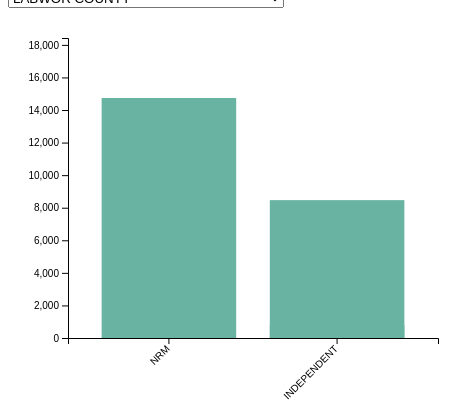
D3 v7 page, settled after 360 driven frames (6 s of simulated time); the page loaded 1 data file(s).




// set the dimensions and margins of the graph
var margin = {top: 30, right: 30, bottom: 70, left: 60},
    width = 460 - margin.left - margin.right,
    height = 400 - margin.top - margin.bottom;

// append the svg object to the body of the page
var svg = d3.select("#my_dataviz")
  .append("svg")
    .attr("width", width + margin.left + margin.right)
    .attr("height", height + margin.top + margin.bottom)
  .append("g")
    .attr("transform",
          "translate(" + margin.left + "," + margin.top + ")");

// Parse the Data
dd = d3.csv("mps_results_2021.csv", ({District,Constituency,Name,PoliticalParty,Votes}) => ({
        District:District, Constituency:Constituency , Name:Name, PoliticalParty:PoliticalParty, Votes:+Votes
    })
    )

dd.then(datload);

function datload(data) {


  
  
      dat =new Set( d3.map(data, (d) => {
           return d.Constituency
       })
       )
       
       //Add constituency to drop down 
        d3.select("#consti").selectAll("option")
            .data(d3.map(dat, (d) => {
                 return d}))
            .enter()
            .append("option")
            .text(function(d){return d;})
            .attr("value", function(d){return d;})

        constituency = d3.group(data, d => d.Constituency);
        var selecti = d3.select("#consti").property("value")
              //write(selecti)
        let datafilt = constituency.get(selecti)
        var maxi = d3.max(datafilt, function(d) { return d.Votes; } );



// X axis
var x = d3.scaleBand()
  .range([ 0, width ])
  .domain(datafilt.map(function(d) { return d.PoliticalParty; }))
  .padding(0.2);
svg.append("g")
  .attr("transform", "translate(0," + height + ")")
  .call(d3.axisBottom(x))
  .selectAll("text")
    .attr("transform", "translate(-10,0)rotate(-45)")
    .style("text-anchor", "end");

// Add Y axis
var y = d3.scaleLinear()
  .domain([0, maxi+(maxi/4)])
  .range([ height, 0]);
svg.append("g")
  .call(d3.axisLeft(y));

// Bars
bars = svg.selectAll("mybar")
  .data(datafilt)
  .enter()
  .append("rect")
    .attr("x", function(d) { return x(d.PoliticalParty); })
    .attr("y", function(d) { return y(d.Votes); })
    .attr("width", x.bandwidth())
    .attr("height", function(d) { return height - y(d.Votes); })
    .attr("fill", "#69b3a2")



    function update(selectedGroup) {

    // Create new data with the selection?
    //var dataFilter = data.filter(function(d){return d.Constituency==selectedGroup})
    constituency = d3.group(data, d => d.Constituency);
    let datafilt1 = constituency.get(selectedGroup)
    var maxi = d3.max(dat, function(d) { return d.Votes; } );
    //var dataFilter = dat.filter(function(d){return d.Votes==maxi})



    //showdata(constituency.get(selectedGroup).values())
    x.range([ 0, width ]).domain(datafilt1.map(function(d) { return d.PoliticalParty; }))
    svg.append("g")
      .attr("transform", "translate(0," + height + ")")
      .call(d3.axisBottom(x))
      .selectAll("text")
        .attr("transform", "translate(-10,0)rotate(-45)")
        .style("text-anchor", "end");

    y.domain([0, maxi+(maxi/4)]) .range([ height, 0]);
    svg.append("g")
    .call(d3.axisLeft(y));



    // Give these new data to update line
    bars
        .data(datafilt1)
        .transition()
        .duration(1000)
        .attr("x", function(d) { return x(d.PoliticalParty); })
        .attr("y", function(d) { return y(d.Votes); })
        .attr("width", x.bandwidth())
        .attr("height", function(d) { return height - y(d.Votes); })
        .attr("fill", "#69b3a2")
        //.attr("stroke", function(d){ return myColor(selectedGroup) })
    }

    // When the button is changed, run the updateChart function
    d3.select("#consti").on("change", function(d) {
        // recover the option that has been chosen
        var selectedOption = d3.select(this).property("value")
        // run the updateChart function with this selected option
        update(selectedOption)
    })

}

function write(text){
        container.append("div").text(text)
    }



### data: mps_results_2021.csv
District, Constituency, Name, PoliticalParty, Votes
ABIM, LABWOR COUNTY, OCHERO  JIMBRICKY NOMAN, NRM, 14738
ABIM, LABWOR COUNTY, AYEPA  MICHAEL, INDEPENDENT, 8466
ABIM, LABWOR COUNTY, OKELLO  PETER CROMWELL, INDEPENDENT, 791
ADJUMANI, ADJUMANI EAST COUNTY, MAMAWI  JAMES, NRM, 12014
ADJUMANI, ADJUMANI EAST COUNTY, ANGEL  DULU MARK, INDEPENDENT, 10728
ADJUMANI, ADJUMANI EAST COUNTY, LANGI  PETER, INDEPENDENT, 1722
ADJUMANI, ADJUMANI EAST COUNTY, ANYAMA  DANIEL, INDEPENDENT, 933
ADJUMANI, ADJUMANI EAST COUNTY, ADRAWA  LAWRENCE DULU, FDC, 390
ADJUMANI, ADJUMANI WEST COUNTY, ALI  MOSES, NRM, 10227
ADJUMANI, ADJUMANI WEST COUNTY, TANDRUPASI  PATRICK, FDC, 6891
ADJUMANI, ADJUMANI WEST COUNTY, ADRAWA  SANTOS GABRIEL, INDEPENDENT, 1836
ADJUMANI, ADJUMANI WEST COUNTY, ASUSI  DOMINIC ANDAMA, INDEPENDENT, 1145
ADJUMANI, ADJUMANI WEST COUNTY, IRAMA  TOLU PHILIP, INDEPENDENT, 934
ADJUMANI, ADJUMANI WEST COUNTY, AJIRIKA  DRASIKU HENRY, INDEPENDENT, 603
ADJUMANI, ADJUMANI WEST COUNTY, DRAGA  GASPER, INDEPENDENT, 202
AGAGO, AGAGO  WEST COUNTY, ANYWAR  RICKY RICHARD, NRM, 9892
AGAGO, AGAGO  WEST COUNTY, ODIDA  PATRICK, INDEPENDENT, 4954
AGAGO, AGAGO  WEST COUNTY, OYAKA  DICKENS, INDEPENDENT, 745
AGAGO, AGAGO  WEST COUNTY, OCHAN  BENSON, NUP, 72
AGAGO, AGAGO COUNTY, LAGEN  DAVID, NRM, 9396
AGAGO, AGAGO COUNTY, OTTO  EDWARD MAKMOT, INDEPENDENT, 8789
AGAGO, AGAGO COUNTY, KOMAKECH  CHARLES TOO- ODERA, INDEPENDENT, 2846
AGAGO, AGAGO COUNTY, OKWIR  BELLY SAM OJARA, INDEPENDENT, 2692
AGAGO, AGAGO NORTH COUNTY, OKOT  JOHN AMOS, NRM, 7943
AGAGO, AGAGO NORTH COUNTY, OKETTA  WALTER OGWANG, INDEPENDENT, 6551
AGAGO, AGAGO NORTH COUNTY, OJERA  JACKSON ABUSU, INDEPENDENT, 4922
AGAGO, AGAGO NORTH COUNTY, OGENGA LATIGO  MORRIS WODAMIDA, INDEPENDENT, 4286
AGAGO, AGAGO NORTH COUNTY, OPOKA  KENNETH GEOFFREY, FDC, 1782
AGAGO, AGAGO NORTH COUNTY, OPIO  KENNETH OYO, INDEPENDENT, 650
ALEBTONG, AJURI COUNTY, OBUA  DENIS HAMSON, NRM, 11796
ALEBTONG, AJURI COUNTY, ONGOM  EMMANUEL OKWEL, FDC, 10612
ALEBTONG, AJURI COUNTY, OKWIR  ISAAC, INDEPENDENT, 5859
ALEBTONG, AJURI COUNTY, ONYOK  HOWARD, UPC, 3933
ALEBTONG, AJURI COUNTY, APENYO  ISAAC, INDEPENDENT, 2222
ALEBTONG, MOROTO COUNTY, OKWIR  SAMUEL, NRM, 17703
ALEBTONG, MOROTO COUNTY, OLANG  PATRICK, INDEPENDENT, 9874
ALEBTONG, MOROTO COUNTY, OBOTE  KENNEDY OJUKA, UPC, 2644
ALEBTONG, MOROTO COUNTY, OPIO  DENIS, INDEPENDENT, 1801
ALEBTONG, MOROTO COUNTY, OKOT  FREDRICK NAURIES, FDC, 343
ALEBTONG, MOROTO COUNTY, OJEDE  ZIEGLER BOBSON, INDEPENDENT, 225
AMOLATAR, KIOGA COUNTY, OKOT  MOSES JUNIOR, FDC, 8537
AMOLATAR, KIOGA COUNTY, OKELLO  ANTHONY, NRM, 6927
AMOLATAR, KIOGA COUNTY, ADUPA  ONGWECH FELIX, INDEPENDENT, 5691
AMOLATAR, KIOGA COUNTY, OTAKA  GEORGE, INDEPENDENT, 1259
AMOLATAR, KIOGA COUNTY, ANGOLE  JOSEPH, INDEPENDENT, 489
AMOLATAR, KIOGA COUNTY, OKUU  OKUU DEOGRATIUS, INDEPENDENT, 110
AMOLATAR, KIOGA NORTH COUNTY, OLOBO  JAMES, NRM, 14021
AMOLATAR, KIOGA NORTH COUNTY, ECAM  NELSON, INDEPENDENT, 6381
AMOLATAR, KIOGA NORTH COUNTY, ABWANG  MIKE OTIM, FDC, 4346
AMOLATAR, KIOGA NORTH COUNTY, OGWANG  PATRICK, UPC, 3376
AMOLATAR, KIOGA NORTH COUNTY, OLING  JASPER, INDEPENDENT, 844
AMOLATAR, KIOGA NORTH COUNTY, TYAN  ABEL, NUP, 227
AMUDAT, UPE COUNTY, LOLEM  MICAH AKASILE, NRM, 16241
AMUDAT, UPE COUNTY, KIPTERIT  CHRISTOPHER AKORIKIMOI, INDEPENDENT, 11939
AMUDAT, UPE COUNTY, BAKAN  APPOLLO JAMES, INDEPENDENT, 2972
AMURIA, AMURIA COUNTY, ECWERU  MUSA FRANCIS, NRM, 20143
AMURIA, AMURIA COUNTY, EDIAU  SAMUEL, UPC, 12399
AMURIA, AMURIA COUNTY, AMOLO  SIMON PETER ORIOKOT, INDEPENDENT, 4511
AMURIA, AMURIA COUNTY, EKALET  BERNARA, INDEPENDENT, 473
AMURIA, AMURIA COUNTY, OKURUT  CHRISTOPHER, ANT, 454
... 1,974 more rows